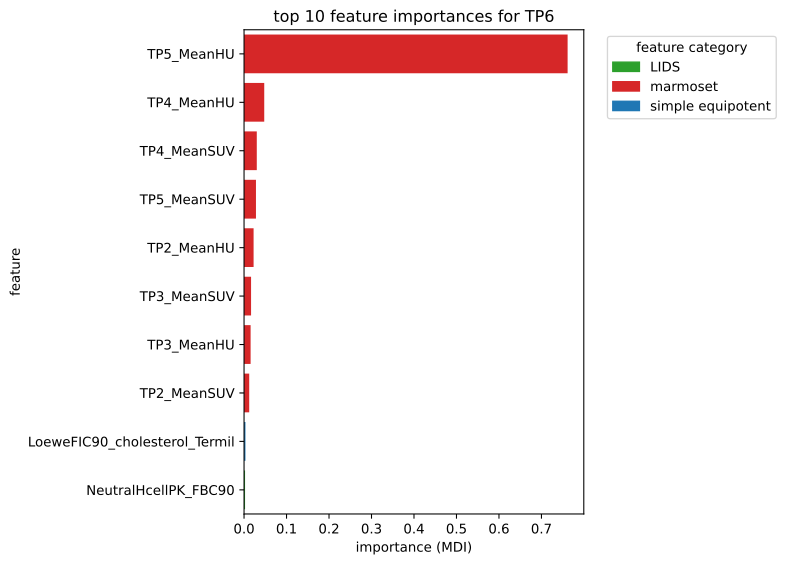

Data behind this chart, as committed beside it:
feature, importance
TP5_MeanHU, 0.7616
TP4_MeanHU, 0.04753
TP4_MeanSUV, 0.03
TP5_MeanSUV, 0.02806
TP2_MeanHU, 0.02247
TP3_MeanSUV, 0.01652
TP3_MeanHU, 0.01545
TP2_MeanSUV, 0.01217
LoeweFIC90_cholesterol_Termil, 0.003332
NeutralHcellPK_FBC90, 0.00238
GRinf_acidic_Constant, 0.002155
cellAUC25_cholesterolSimplePK_Termil, 0.002054
NeutralHcellPK_FBC50, 0.001662
casGRinf_dormancySimplePK_Constant, 0.001644
NeutralHcellPK_AUC50, 0.00144
AcidicNequip_FBC50, 0.001413
casAUC25_cholesterolSimplePK_Constant, 0.001247
NeutralNcellPK_FBC50, 0.001231
LoeweFIC90_dormancy_Constant, 0.001224
GRinf_valerate_Termil, 0.001172
NeutralNcasPK_Einf, 0.001166
LoeweFIC50_standard_ConstantTermil, 0.001132
casAUC25_dormancySimplePK_Constant, 0.001077
NeutralNequip_FBC50, 0.001043
GRinf_standard_ConstantTermil, 0.001027
GRinf_valerate_Constant, 0.001014
LoeweFIC90_butyrate_Constant, 0.001003
LoeweFIC90_cholesterol_Constant, 0.0009225
AUC25_acidic_Termil, 0.0009032
casGRinf_dormancySimplePK_Termil, 0.0008606
GRinf_dormancy_Constant, 0.0008471
casAUC25_butyrateSimplePK_Constant, 0.0008195
NeutralNcellPK_Einf, 0.0008155
AUC25_valerate_Constant, 0.0008134
LoeweFIC90_acidic_Termil, 0.0008026
cellAUC25_dormancySimplePK_Constant, 0.000802
AcidicNequip_FBC90, 0.000745
AcidicNcellPK_Einf, 0.0007184
cellGRinf_cholesterolSimplePK_Termil, 0.0007087
LoeweFIC50_valerate_Constant, 0.0006956
LoeweFIC50_dormancy_Constant, 0.0006918
GRinf_acidic_Termil, 0.0006863
AUC25_dormancy_Termil, 0.0006443
AUC25_dormancy_Constant, 0.000644
GRinf_dormancy_Termil, 0.0006289
casAUC25_cholesterolSimplePK_Termil, 0.0006286
LoeweFIC50_acidic_Constant, 0.0006257
NeutralHcellPK_Einf, 0.0006208
cellGRinf_dormancySimplePK_Constant, 0.0006159
LoeweFIC90_dormancy_Termil, 0.0005967
cellGRinf_dormancySimplePK_Termil, 0.0005923
AcidicNcellPK_FBC50, 0.0005902
AUC25_valerate_Termil, 0.0005611
cellGRinf_butyrateSimplePK_Constant, 0.0005486
casGRinf_butyrateSimplePK_Constant, 0.0005451
AUC25_butyrate_Termil, 0.0005448
NeutralNcasPK_AUC50, 0.0005046
NeutralHequip_AUC50, 0.0004738
AcidicNcellPK_AUC50, 0.0004703
cellAUC25_butyrateSimplePK_Termil, 0.0004694
... 52 more rows
